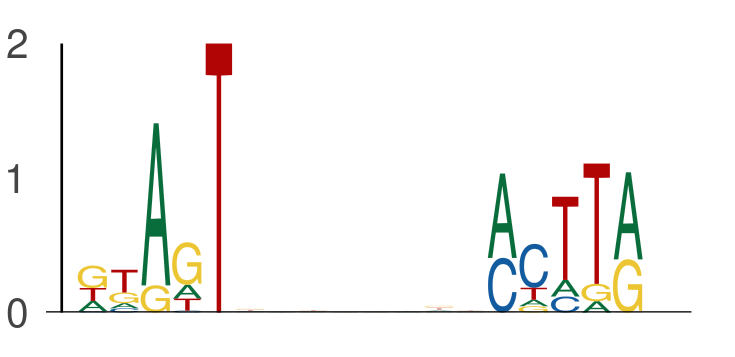

The file beside this chart, header and first rows:
seq_index, start_position, end_position, is_reversed_complement
4985, 53, 58, 0
4985, 66, 71, 0
2287, 57, 62, 0
2287, 70, 75, 0
2840, 31, 36, 0
2840, 44, 49, 0
2014, 8, 13, 0
2014, 21, 26, 0
7343, 37, 42, 0
7343, 50, 55, 0
801, 7, 12, 0
801, 20, 25, 0
4526, 25, 30, 0
4526, 38, 43, 0
6974, 56, 61, 0
6974, 69, 74, 0
3043, 15, 20, 0
3043, 28, 33, 0
1669, 9, 14, 0
1669, 22, 27, 0
5586, 43, 48, 0
5586, 56, 61, 0
4514, 21, 26, 0
4514, 34, 39, 0
2356, 3, 8, 0
2356, 16, 21, 0
2356, 62, 67, 0
2356, 75, 80, 0
6110, 49, 54, 0
6110, 62, 67, 0
5006, 12, 17, 0
5006, 25, 30, 0
533, 21, 26, 0
533, 34, 39, 0
326, 11, 16, 0
326, 24, 29, 0
326, 58, 63, 0
326, 71, 76, 0
902, 57, 62, 0
902, 70, 75, 0
2649, 62, 67, 0
2649, 75, 80, 0
3696, 37, 42, 0
3696, 50, 55, 0
3117, 41, 46, 0
3117, 54, 59, 0
5148, 23, 28, 0
5148, 36, 41, 0
428, 50, 55, 0
428, 63, 68, 0
66, 6, 11, 0
66, 19, 24, 0
4363, 4, 9, 0
4363, 17, 22, 0
7552, 22, 27, 0
7552, 35, 40, 0
7552, 42, 47, 0
7552, 55, 60, 0
1392, 41, 46, 0
1392, 54, 59, 0
... 678 more rows
